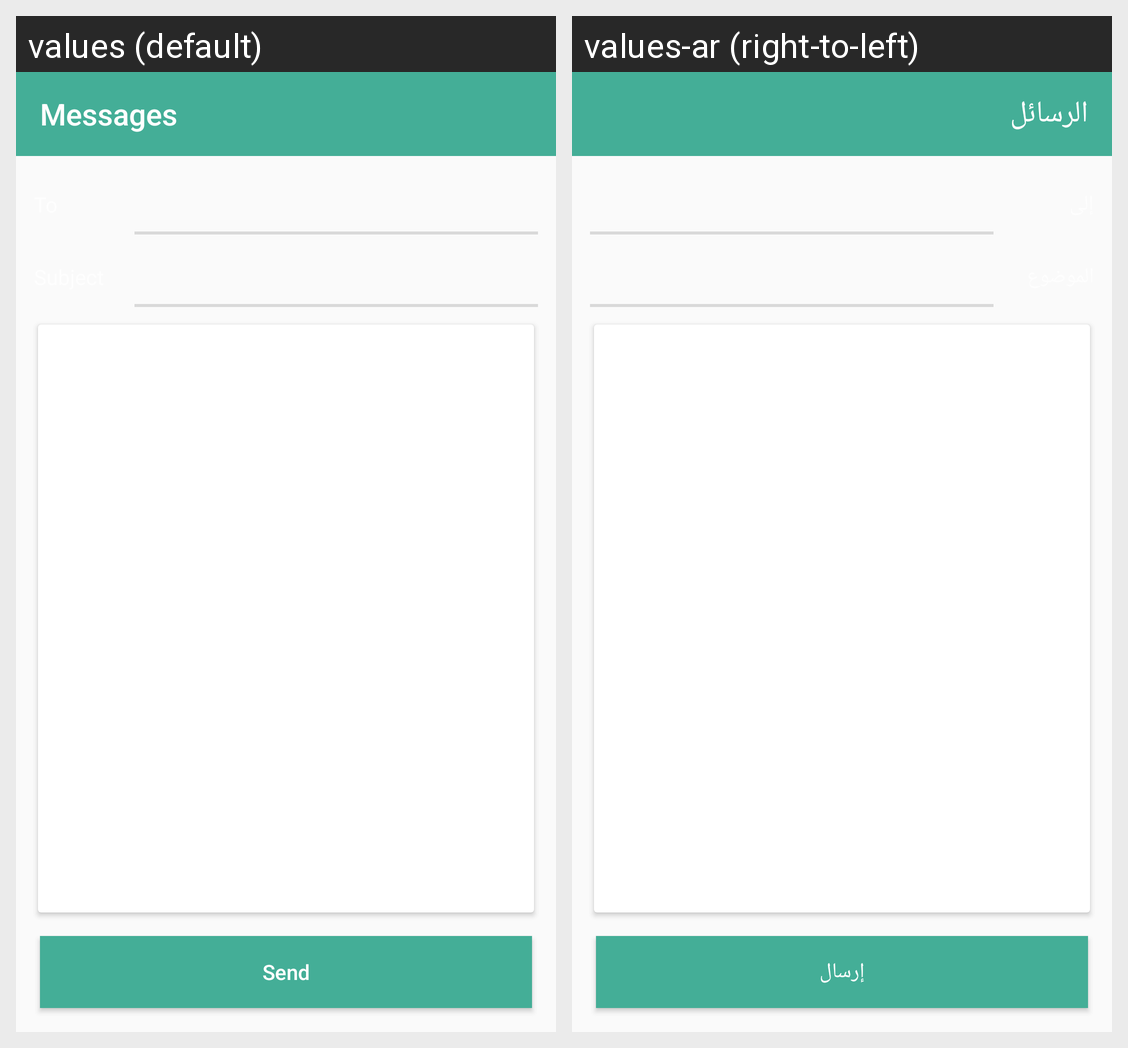

Here is an Android app screen in its default locale and in the app's own translations. Write out the translated-string differences for the strings that appear on this screen.
Android screen res/layout/replay_message_layout.xml rendered under 2 locales, left to right: values (default), values-ar (right-to-left). Device: Nexus 5 (rendered at 1080×1920; each locale shown at half size, 540×960, under a caption strip naming it); theme AppTheme.
Strings drawn on this screen, with the default value and each locale's value (text and hints the layout hard-codes, and strings that could not be matched under every locale, appear in the picture but are not listed):

send
  values: Send
  values-ar: إرسال

Messages
  values: Messages
  values-ar: الرسائل
